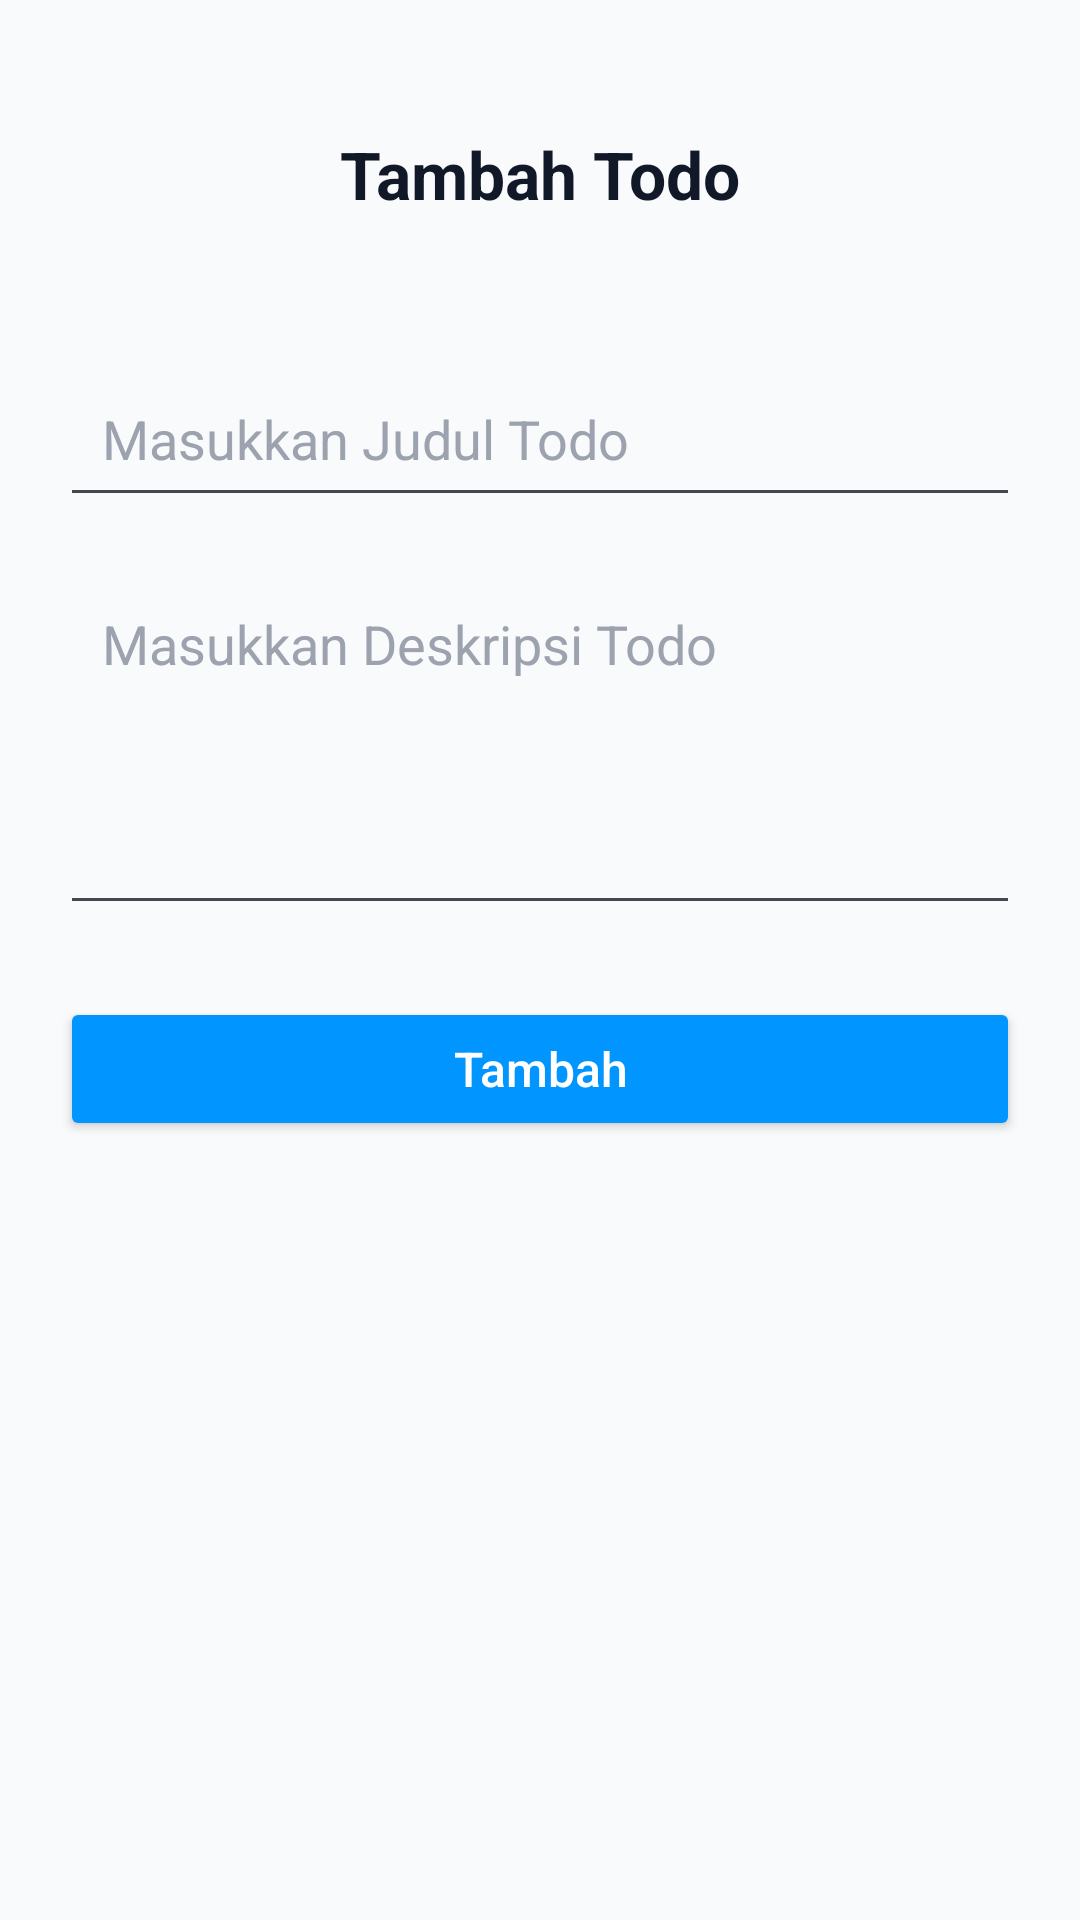

The Android layout XML behind this screen, and the referenced resources:
<!-- AndroidManifest.xml: application theme Theme.Tugas2PBB -->
<!-- res/layout/activity_create_todo.xml -->
<?xml version="1.0" encoding="utf-8"?>
<RelativeLayout xmlns:android="http://schemas.android.com/apk/res/android"
    xmlns:app="http://schemas.android.com/apk/res-auto"
    xmlns:tools="http://schemas.android.com/tools"
    android:id="@+id/main"
    android:layout_width="match_parent"
    android:layout_height="match_parent"
    android:padding="20dp"
    android:background="#F9FAFB"
    tools:context=".CreateTodoActivity">

    <RelativeLayout
        android:id="@+id/header"
        android:layout_width="match_parent"
        android:layout_height="wrap_content"
        android:paddingVertical="8dp">

        <ImageView
            android:id="@+id/btnBack"
            android:layout_width="60dp"
            android:layout_height="60dp"
            android:src="@drawable/ic_back"
            android:background="?attr/selectableItemBackgroundBorderless"
            android:padding="8dp"
            android:contentDescription="Kembali"
            android:layout_alignParentStart="true"
            android:layout_centerVertical="true" />

        <TextView
            android:id="@+id/tvHeader"
            android:layout_width="wrap_content"
            android:layout_height="wrap_content"
            android:text="Tambah Todo"
            android:textSize="22sp"
            android:textStyle="bold"
            android:textColor="#111827"
            android:layout_centerInParent="true" />

    </RelativeLayout>

    <EditText
        android:id="@+id/etTitle"
        android:layout_width="match_parent"
        android:layout_height="wrap_content"
        android:hint="Masukkan Judul Todo"
        android:inputType="textCapSentences"
        android:padding="14dp"
        android:textColor="#111827"
        android:textColorHint="#9CA3AF"
        android:layout_below="@id/header"
        android:layout_marginTop="24dp" />

    <EditText
        android:id="@+id/etDescription"
        android:layout_width="match_parent"
        android:layout_height="120dp"
        android:hint="Masukkan Deskripsi Todo"
        android:inputType="textMultiLine"
        android:gravity="top"
        android:padding="14dp"
        android:textColor="#111827"
        android:textColorHint="#9CA3AF"
        android:layout_below="@id/etTitle"
        android:layout_marginTop="16dp" />

    <Button
        android:id="@+id/btnTambah"
        android:layout_width="match_parent"
        android:layout_height="wrap_content"
        android:text="Tambah"
        android:textAllCaps="false"
        android:textSize="16sp"
        android:textColor="#FFFFFF"
        android:backgroundTint="#0095FF"
        android:layout_below="@id/etDescription"
        android:layout_marginTop="24dp"
        android:paddingVertical="10dp" />

</RelativeLayout>
<!-- resources referenced by this layout -->
<resources>
  <style name="Theme.Tugas2PBB" parent="Base.Theme.Tugas2PBB" />
  <style name="Base.Theme.Tugas2PBB" parent="Theme.Material3.DayNight.NoActionBar">
          
          
      </style>
</resources>
